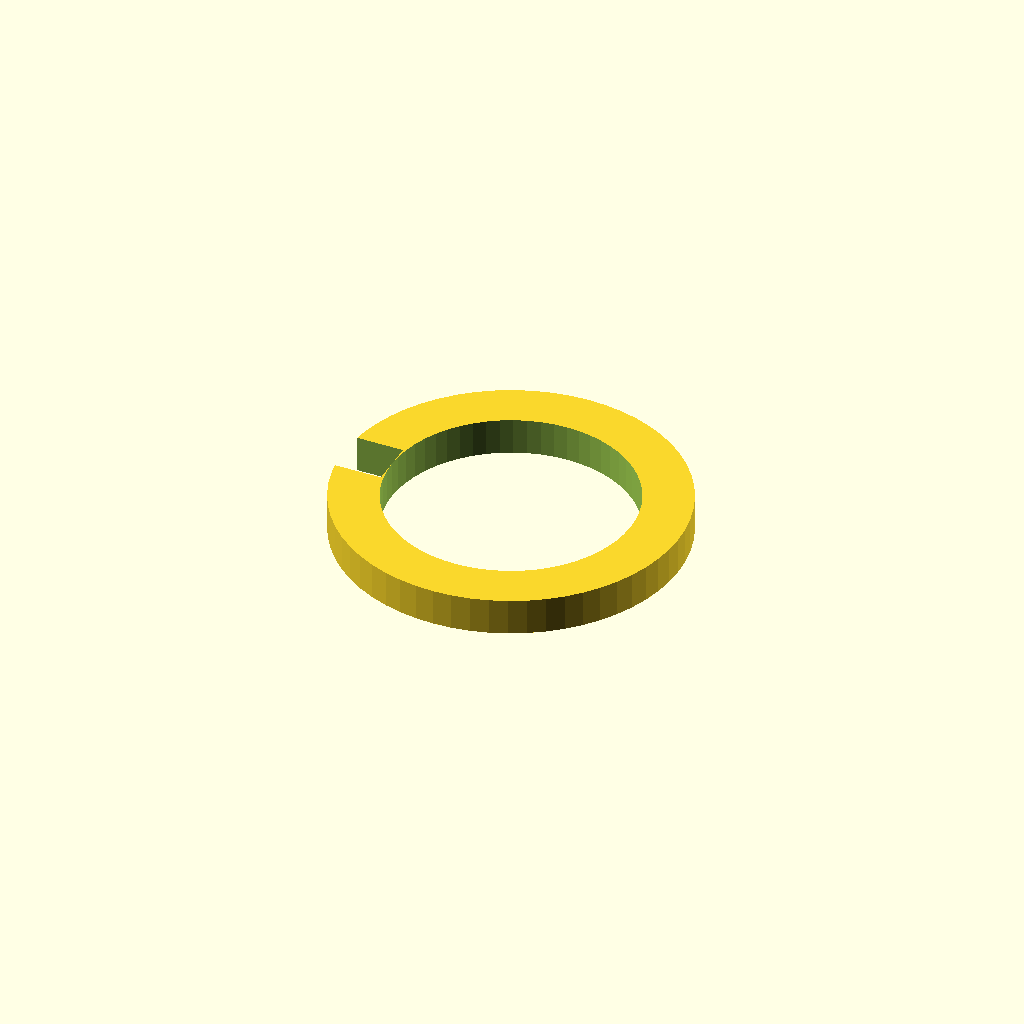
Cell 1: the model at its default parameters.
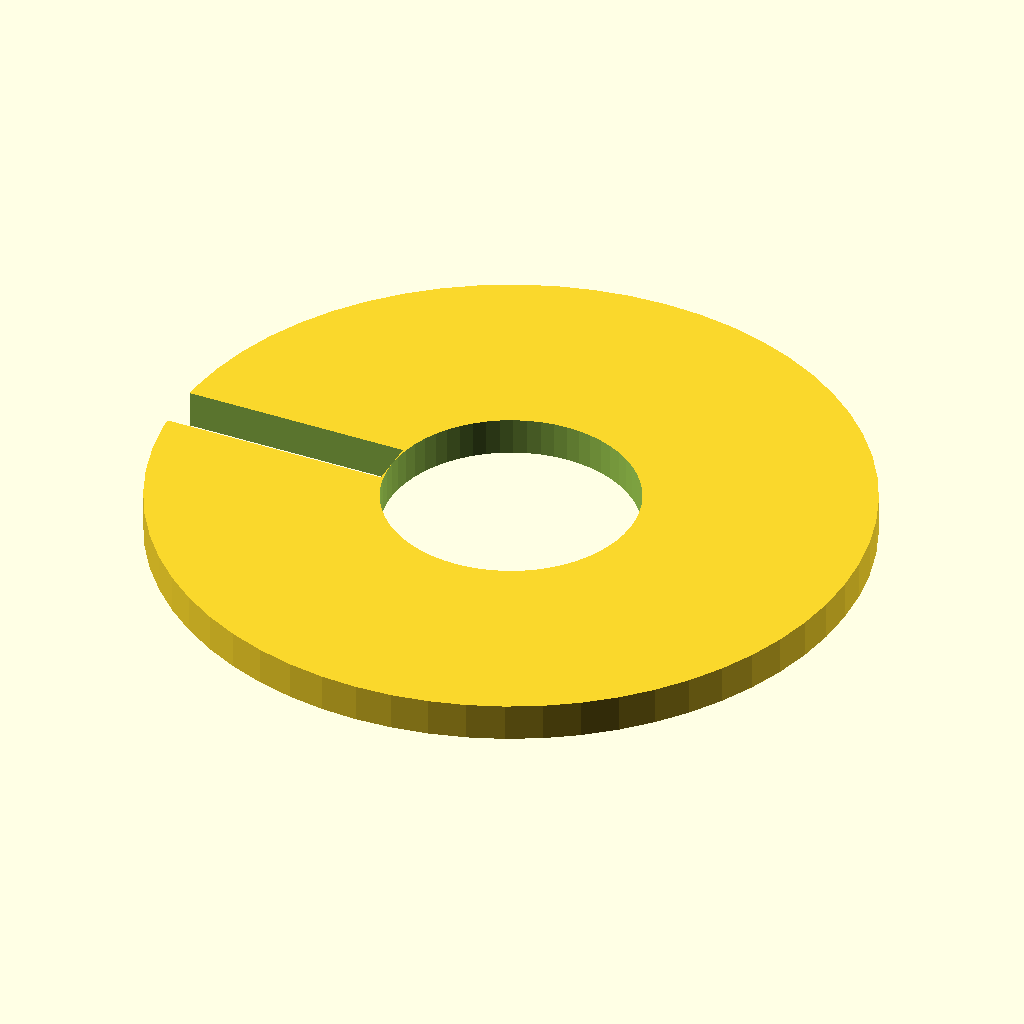
Cell 2: the same model with outer_d = 28.
One fixed orthographic camera (rotation 55°, 0°, 25°; colour scheme Cornfield) for every cell.
The OpenSCAD source (optional_data/data/parts/part_1117.scad):
// Internal retaining ring.
$fn = 60;
eps = 0.02;
inner_d = 10;
outer_d = 14;
thickness = max(1, 1.5);
difference() { cylinder(d=outer_d,h=thickness); translate([0,0,-eps]) cylinder(d=inner_d,h=thickness+2*eps); translate([-outer_d/2-eps,-1,-eps]) cube([outer_d/2-inner_d/2+eps,2,thickness+2*eps]); }
Parameter table extracted from the source (name, type, default, range or options):
eps: number, default 0.02
inner_d: number, default 10
outer_d: number, default 14
